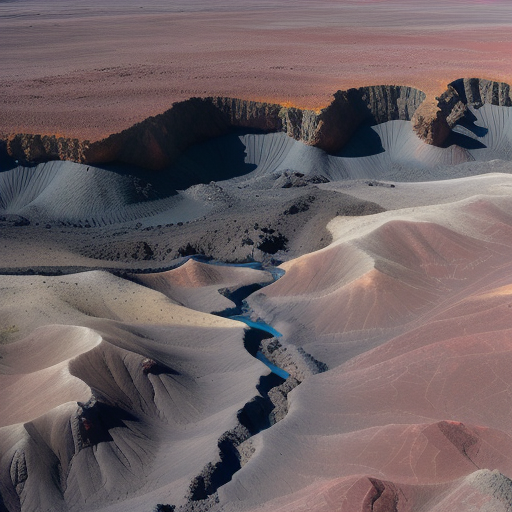
Generation parameters embedded in this image by AUTOMATIC1111 Stable Diffusion web UI or a fork of it (Forge, ...) (PNG 'parameters' text chunk):
Top-down vertical satellite view, alluvial terrain, volcanic land, barren land, vertical top down perspective
Negative prompt: circle
Steps: 20, Sampler: Euler a, CFG scale: 7, Seed: 3967453886, Size: 512x512, Model hash: d7fc69397d, Model: realisticVisionV50_v50VAE, Version: v1.5.1